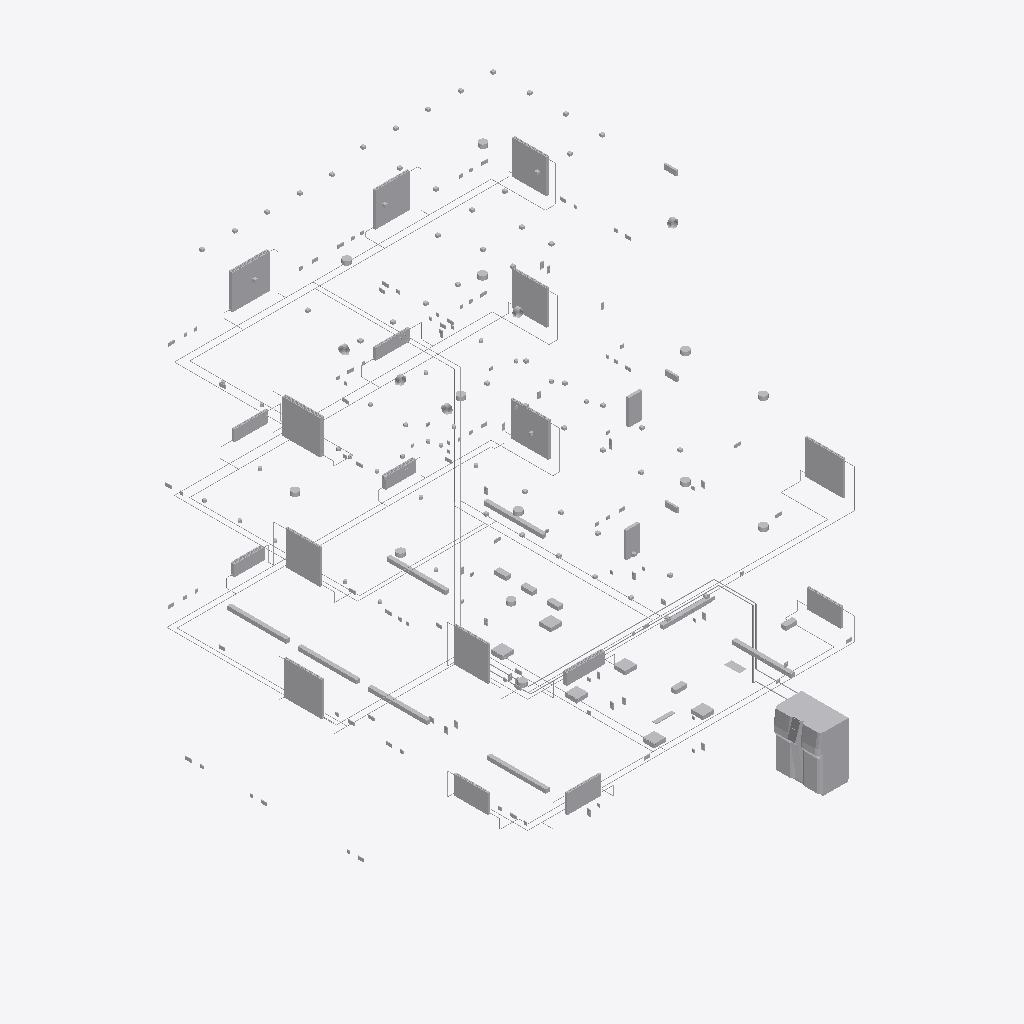
Isometric view of an IFC building model (IFC-SPF (STEP), schema IFC2X3, length unit metre), seen from the south-west, elements coloured by IFC class (only those large enough to see are counted): 147 other elements (light grey).
Extent 9.0 m × 10.8 m × 11.8 m (x, y, z). Storeys (4): Kellergeschoss at -3.00 m; EG at 0.00 m; Obergeschoss at 3.00 m; Dachgeschoss at 6.00 m. Elements (674): 231 IfcFlowSegment, 218 IfcFlowTerminal, 154 IfcFlowFitting, 48 IfcFlowController, 19 IfcEnergyConversionDevice, 3 IfcElectricDistributionPoint, 1 IfcBuildingElementProxy.

HEADER;
FILE_DESCRIPTION(('IFC2X3'),'2;1');
FILE_NAME('Heizung-Elektro_080725.Ifc','2008-07-29T22:42:58',('Service'),('Data Design System ASA'),'DDS-IFC v2.0','DDS-CAD Version 6.40 Release build 6/7-2008','DDS');
FILE_SCHEMA(('IFC2X3'));
ENDSEC;
DATA;
#1=IFCPROJECT('3sQ$8adVyHseOb00sJH0zG',#2,'Projekt Haustechnik Anwenderhandbuch','',$,$,$,(#4,#5,#6),#7);
#10=IFCSITE('3sR0l_dVyHseOb00sJH0zG',#2,'Demo Gelände',$,$,$,$,$,.ELEMENT.,(270600745,4,0,0),(0,0,0,0),-3.0,$,#33);
#45=IFCBUILDING('3sR0r0dVyHseOb00sJH0zG',#2,'Haustechnik-Demo-Gebaeude','Gebäude nach Vorgaben des IAI Anwenderhandbuches',$,#50,$,$,.ELEMENT.,$,$,$);
#53=IFCBUILDINGSTOREY('3sRb2fdVyHseOb00sJH0zG',#2,'Kellergeschoss','Kellergeschoss',$,#59,$,$,.ELEMENT.,-3.0);
#54=IFCBUILDINGSTOREY('3sRd$4dVyHseOb00sJH0zG',#2,'EG','EG',$,#62,$,$,.ELEMENT.,0.0);
#55=IFCBUILDINGSTOREY('3sReE5dVyHseOb00sJH0zG',#2,'Obergeschoss','Obergeschoss',$,#65,$,$,.ELEMENT.,3.0);
#56=IFCBUILDINGSTOREY('3sReKAdVyHseOb00sJH0zG',#2,'Dachgeschoss','Dachgeschoss',$,#68,$,$,.ELEMENT.,6.0);
#115=IFCENERGYCONVERSIONDEVICE('2irbtlBBL2wxRDaUNq87ih',#1412,$,$,$,#1414,#1415,$);
#1158=IFCENERGYCONVERSIONDEVICE('2IFXNjoFrF3QD9yAppLCFJ',#1412,$,$,$,#3678,#3679,$);
#1159=IFCENERGYCONVERSIONDEVICE('1Jg$jK7492cwzuDggW7meZ',#1412,$,$,$,#3680,#3681,$);
#819=IFCENERGYCONVERSIONDEVICE('227oYnFTX6TuzHxBH$55xY',#1412,$,$,$,#2879,#2880,$);
#280=IFCENERGYCONVERSIONDEVICE('2bATB9RFDC8gF3YT8Sb8M4',#1412,$,$,$,#1796,#1797,$);
#276=IFCENERGYCONVERSIONDEVICE('38cXvj4dP81Q4rqLKNFxlJ',#1412,$,$,$,#1787,#1788,$);
#1157=IFCENERGYCONVERSIONDEVICE('3mhCM14jf3cxHL_e90uEsm',#1412,$,$,$,#3675,#3676,$);
#1160=IFCENERGYCONVERSIONDEVICE('1dsV26tZLBFBOO6PMVNef5',#1412,$,$,$,#3682,#3683,$);
#820=IFCENERGYCONVERSIONDEVICE('2PBxDSrCfFDw6PdU00C5we',#1412,$,$,$,#2881,#2882,$);
#818=IFCENERGYCONVERSIONDEVICE('1UQiLci496nQhTyJB18s5i',#1412,$,$,$,#2876,#2877,$);
#821=IFCENERGYCONVERSIONDEVICE('0iI23QoILDlvKwpTPBPm9b',#1412,$,$,$,#2884,#2885,$);
#278=IFCENERGYCONVERSIONDEVICE('1Y0fPC_AnFTO2ZZiGofiKN',#1412,$,$,$,#1792,#1793,$);
#279=IFCENERGYCONVERSIONDEVICE('3pV7Py0x57kORWi1UsE0N1',#1412,$,$,$,#1794,#1795,$);
#277=IFCENERGYCONVERSIONDEVICE('09e_QoKY9DKBXVIXly2mvJ',#1412,$,$,$,#1790,#1791,$);
#822=IFCENERGYCONVERSIONDEVICE('0ec01anM5FExXfpi4Q9hgI',#1412,$,$,$,#2887,#2888,$);
#450=IFCENERGYCONVERSIONDEVICE('1jHy3hMSzCLwqGs2F$8IZU',#1412,$,$,$,#2226,#2227,$);
#816=IFCENERGYCONVERSIONDEVICE('21BDIWOpf24hnYSygtQoxn',#1412,$,$,$,#2870,#2871,$);
#817=IFCENERGYCONVERSIONDEVICE('3BQCLkOm50_APznaSJZoLH',#1412,$,$,$,#2873,#2874,$);
#449=IFCENERGYCONVERSIONDEVICE('2dxqJXjArC9Aw6UY8vR3jp',#1412,$,$,$,#2224,#2225,$);
#79=IFCFLOWTERMINAL('1pZ1GXRsTDBfqhznRrCvcj',#75,$,$,$,#1327,#1328,$);
#83=IFCFLOWTERMINAL('3x1cBVRib9ofWVGLFx57DV',#75,$,$,$,#1335,#1336,$);
#78=IFCFLOWTERMINAL('2EW54m6Nj2TBtb7hU2u4Fh',#75,$,$,$,#1325,#1326,$);
#81=IFCFLOWTERMINAL('3o$ZSOHnvAaAcrWucSPlK9',#75,$,$,$,#1331,#1332,$);
#80=IFCFLOWTERMINAL('3xi8QtVufBkh7PAKlTrXjn',#75,$,$,$,#1329,#1330,$);
#77=IFCFLOWTERMINAL('0r3eY2g8155PA4i5qZV_s2',#75,$,$,$,#1323,#1324,$);
#518=IFCELECTRICDISTRIBUTIONPOINT('2IA0p0eN97qA5vVFGJuCwn',#75,'UV2','','SB070102_210_050504_1032_4',#2392,#2393,'A003',.SWITCHBOARD.,$);
#82=IFCFLOWTERMINAL('3S6ZZv8iz3OuI5s$SfkZFm',#75,$,$,$,#1333,#1334,$);
#172=IFCELECTRICDISTRIBUTIONPOINT('1xlWHo5w50fQv1XkJlDCV6',#75,'UV1','','SB070102_210_050504_1032_4',#1561,#1562,'A002',.SWITCHBOARD.,$);
#84=IFCFLOWTERMINAL('20KkJpGHz7OeCckrv$oEZH',#75,$,$,$,#1338,#1339,$);
#99=IFCFLOWTERMINAL('2rBwikITL63BKnqjj_O7Kl',#75,$,$,$,#1375,#1376,$);
#113=IFCFLOWTERMINAL('3_G81G3FPDI8AbS5UYvTZN',#75,$,$,$,#1408,#1409,$);
#114=IFCFLOWTERMINAL('0q_Hg_T4T5U9k$KjzzCWgM',#75,$,$,$,#1410,#1411,$);
#97=IFCFLOWTERMINAL('0tZndSBKfBzRfVw1CID_IL',#75,$,$,$,#1371,#1372,$);
#96=IFCFLOWTERMINAL('2e4tITZjb66Aq_p7wnS2gw',#75,$,$,$,#1369,#1370,$);
#98=IFCFLOWTERMINAL('31s_Em7TnEJ9gNoUPNdLxV',#75,$,$,$,#1373,#1374,$);
#159=IFCFLOWSEGMENT('2IhYZsG1H7m8vesp_e71_z',#1412,'2.1.5',$,$,#1532,#1533,$);
#134=IFCFLOWSEGMENT('3zCLO7JkP01P4NQ9t67HAj',#1412,'1.1.6',$,$,#1467,#1468,$);
#231=IFCFLOWTERMINAL('2mHZIUN_5B3R55w2twDxDu',#75,$,$,$,#1683,#1684,$);
#258=IFCFLOWTERMINAL('18wEsPrxL5jwKjA3y58Umy',#75,$,$,$,#1740,#1741,$);
#230=IFCFLOWTERMINAL('2lvGF7T81FIuXRD3ulura4',#75,$,$,$,#1681,#1682,$);
#229=IFCFLOWTERMINAL('18p44kwRL6SRJeMHVC3LS0',#75,$,$,$,#1679,#1680,$);
#259=IFCFLOWTERMINAL('3WuGaLQzn5yATHhEZMvuEE',#75,$,$,$,#1742,#1743,$);
#351=IFCFLOWSEGMENT('1JBMP6kGLBkw4h3wr3GXht',#1412,'2.28.1',$,$,#1981,#1982,$);
#126=IFCFLOWSEGMENT('2Qr$9ywvnAtQggPIVE3DuL',#1412,'1.1.4',$,$,#1447,#1448,$);
#76=IFCELECTRICDISTRIBUTIONPOINT('3CtOMuy29Ei9byaEXSCmrA',#75,'HAK','','SB330101_407_SB-020812-023_1004_4',#1320,#1321,'A001',.SWITCHBOARD.,$);
#813=IFCFLOWSEGMENT('28e30XNO93fg71LwCHT2_O',#1412,'2.3.3',$,$,#2863,#2864,$);
#334=IFCFLOWSEGMENT('31d2B7V658s8vO_IlyJj_B',#1412,'1.28.1',$,$,#1939,#1940,$);
#875=IFCFLOWSEGMENT('0bCHtk2bDDXPAmEy1XcfDl',#1412,'1.15.2',$,$,#3020,#3021,$);
#823=IFCFLOWSEGMENT('1TCsfJJ0L4DuUzSa4sQznw',#1412,'2.15.1',$,$,#2890,#2891,$);
#326=IFCFLOWSEGMENT('39AFsvgCP5ZBjEt52AZsET',#1412,'2.24.2',$,$,#1919,#1920,$);
#808=IFCFLOWSEGMENT('236mFQ8PTAbvxUam9vn85q',#1412,'1.3.3',$,$,#2851,#2852,$);
#273=IFCFLOWSEGMENT('3W0sFz7gDBRPaMctTFjKuj',#1412,'2.2.10',$,$,#1780,#1781,$);
#268=IFCFLOWSEGMENT('3NxMPVQs51u9vg_SLhm5y_',#1412,'1.2.11',$,$,#1766,#1767,$);
#974=IFCFLOWSEGMENT('32U82ymgHF3x7IW5lPvkfm',#1412,'1.11.0',$,$,#3259,#3260,$);
#979=IFCFLOWSEGMENT('3Ffz9EzqbArAp6K8hgbPGG',#1412,'2.11.1',$,$,#3272,#3273,$);
#331=IFCFLOWSEGMENT('1rQ7sSejz2ifMtm6eumdgZ',#1412,'1.24.4',$,$,#1932,#1933,$);
#151=IFCFLOWSEGMENT('0bR_L6f8H5WA$Ly5jBiY_2',#1412,'2.1.3',$,$,#1512,#1513,$);
#265=IFCFLOWTERMINAL('2OYPrCoxf4dRLjIraRHXIk',#75,$,$,$,#1756,#1757,$);
#805=IFCFLOWTERMINAL('3Fx_G0fob2Rh8uG5khcjns',#75,$,$,$,#2843,#2844,$);
#1156=IFCFLOWTERMINAL('2IuMTMCjj6JB6SjkTCjKJS',#75,$,$,$,#3672,#3673,$);
#753=IFCFLOWTERMINAL('2WzlXbOrn1BQXk6khlMteV',#75,$,$,$,#2733,#2734,$);
#799=IFCFLOWTERMINAL('25pv$0fyH4VBOTSBm1ewCj',#75,$,$,$,#2830,#2831,$);
#803=IFCFLOWTERMINAL('0E4BkNuIP6i8UYfgapQprB',#75,$,$,$,#2838,#2839,$);
#1084=IFCFLOWTERMINAL('33UJTR$d12AfTbnRtumOLu',#75,$,$,$,#3527,#3528,$);
#112=IFCBUILDINGELEMENTPROXY('361Y$xymzEQeIo_zjGe4W1',#75,'Blitzschutz / Erdung','Potausgleichsschiene NIRO Stahl 4 Anschlüsse','AF040201_543_GO-031008-004_1022_3',#1406,#1407,$,$);
#1121=IFCFLOWTERMINAL('0_NIuDSh5A2QImY_TlrUZk',#75,$,$,$,#3601,#3602,$);
#199=IFCFLOWTERMINAL('0AuBFoKejA5AYGL2iBfGWh',#75,$,$,$,#1617,#1618,$);
#1043=IFCFLOWSEGMENT('0fiWZSyw58vBVAgfvvwnEq',#1412,'2.16.1',$,$,#3428,#3429,$);
#1085=IFCFLOWTERMINAL('0u2XSYAv98w9xb0sie35cZ',#75,$,$,$,#3529,#3530,$);
#1086=IFCFLOWTERMINAL('0loc5lhxv7f8BY9k7sty8W',#75,$,$,$,#3531,#3532,$);
#197=IFCFLOWTERMINAL('3OP6x76Z9FGuN_B2Pang1c',#75,$,$,$,#1613,#1614,$);
#754=IFCFLOWTERMINAL('04h8UI1vX0KBdabUhOXlK5',#75,$,$,$,#2736,#2737,$);
#195=IFCFLOWTERMINAL('19sjq4Feb3lvlOLahBACuM',#75,$,$,$,#1609,#1610,$);
#196=IFCFLOWTERMINAL('1$gSFj6K91DOxCSBDWyVdp',#75,$,$,$,#1611,#1612,$);
#796=IFCFLOWTERMINAL('0qIxUc1hj9aPYfWPsm3LuN',#75,$,$,$,#2823,#2824,$);
#798=IFCFLOWTERMINAL('2G_ahsaQH0ZP5fMX1VAUQ2',#75,$,$,$,#2827,#2828,$);
#198=IFCFLOWTERMINAL('1qfsYzXSD8ruY_9_Ny3NH7',#75,$,$,$,#1615,#1616,$);
#1122=IFCFLOWTERMINAL('39DxlDsa1DGwfIxC09XU07',#75,$,$,$,#3603,#3604,$);
#200=IFCFLOWTERMINAL('36tYkcFSHER8Yx7LAAOoW2',#75,$,$,$,#1619,#1620,$);
#411=IFCFLOWSEGMENT('1mSgyIjivFmQN0a_fUtSVn',#1412,'1.31.1',$,$,#2131,#2132,$);
#1038=IFCFLOWSEGMENT('1p6W3p6bjC3eQqFQOegOgh',#1412,'1.16.1',$,$,#3415,#3416,$);
#1256=IFCFLOWSEGMENT('2aEZdwwGX8rO5bxLSs3BPz',#1412,'1.3.5',$,$,#3921,#3922,$);
#891=IFCFLOWSEGMENT('3Shr4PfyfF6QcfV750XD87',#1412,'1.17.2',$,$,#3059,#3060,$);
#1175=IFCFLOWSEGMENT('3fbZmu6X51cw3Vun_mXwfa',#1412,'1.5.1',$,$,#3721,#3722,$);
#1284=IFCFLOWSEGMENT('1wIxgh6y532wdBJe6WPnek',#1412,'1.8.2',$,$,#3991,#3992,$);
#1257=IFCFLOWSEGMENT('1xNBt1tRD9hxxhgyPuO5SV',#1412,'2.3.6',$,$,#3924,#3925,$);
#1073=IFCFLOWSEGMENT('3IeoPS6F5DTx5AufXC_jYA',#1412,'1.19.1',$,$,#3502,#3503,$);
#373=IFCFLOWSEGMENT('3kIWSsCGr9YvteT6bKVgnu',#1412,'2.29.1',$,$,#2035,#2036,$);
#201=IFCFLOWTERMINAL('0yWKj0yirCleVbTUCem4fc',#75,$,$,$,#1621,#1622,$);
#388=IFCFLOWSEGMENT('3cWV2jMF1DQhbGL3AXTqmt',#1412,'2.31.4',$,$,#2074,#2075,$);
#417=IFCFLOWSEGMENT('1vRJ1dAxX4SgEj$EH0oukS',#1412,'1.32.3',$,$,#2146,#2147,$);
#841=IFCFLOWSEGMENT('3zf26fuWHBzwV5vVFJay7Y',#1412,'2.17.2',$,$,#2936,#2937,$);
#1215=IFCFLOWSEGMENT('0suluLIwn7Ju$bFUskb8lz',#1412,'2.5.2',$,$,#3821,#3822,$);
#384=IFCFLOWSEGMENT('3X8QHvFYH72fKir_vGkga$',#1412,'2.30.3',$,$,#2064,#2065,$);
#360=IFCFLOWSEGMENT('1RucfZFzf9KgmkLudxK2BR',#1412,'1.29.1',$,$,#2003,#2004,$);
#899=IFCFLOWSEGMENT('0OIi_pJL59ggkqEzgEP8ED',#1412,'1.18.2',$,$,#3079,#3080,$);
#421=IFCFLOWSEGMENT('2IcV1hNlr9_vKvYv8tZcd6',#1412,'1.33.1',$,$,#2156,#2157,$);
#282=IFCFLOWSEGMENT('1z2Ctr9en00e9Nv_0T$5XA',#1412,'2.24.2',$,$,#1805,#1806,$);
#1167=IFCFLOWSEGMENT('16B79n9Bf9FxdpEZ9qko0W',#1412,'1.3.2',$,$,#3701,#3702,$);
#1313=IFCFLOWSEGMENT('04V9Ei2MHDe8AesXycZQWH',#1412,'1.7.1',$,$,#4062,#4063,$);
#155=IFCFLOWSEGMENT('1LueZaq7D80BB8YD66wvCV',#1412,'2.1.4',$,$,#1522,#1523,$);
#382=IFCFLOWSEGMENT('1pGpiQdM9BXv$hxDi$fne5',#1412,'2.30.2',$,$,#2058,#2059,$);
#392=IFCFLOWSEGMENT('2vE5G8eGn67QjtTgCj6q7X',#1412,'2.32.1',$,$,#2084,#2085,$);
#825=IFCFLOWSEGMENT('0rXXYe6d18Hf50TnvYOZy_',#1412,'2.11.1',$,$,#2896,#2897,$);
#1211=IFCFLOWSEGMENT('34R4jv4KD6Gxcs2b6mIiss',#1412,'2.5.0',$,$,#3811,#3812,$);
#147=IFCFLOWSEGMENT('2nQzl5$Xv93QV9_rtITluO',#1412,'2.1.2',$,$,#1502,#1503,$);
#396=IFCFLOWSEGMENT('2yXYD$XTH5WvZlXxGdkdJd',#1412,'2.32.1',$,$,#2094,#2095,$);
#413=IFCFLOWSEGMENT('0yqYWuZw9DGfN50NLaXVkW',#1412,'1.31.2',$,$,#2137,#2138,$);
#1052=IFCFLOWSEGMENT('3W2MO_f3X3b8LNbqoDbCra',#1412,'2.19.1',$,$,#3451,#3452,$);
#1262=IFCFLOWSEGMENT('0DrE9y_RHE79aH8V428Bvw',#1412,'2.8.1',$,$,#3937,#3938,$);
#404=IFCFLOWSEGMENT('20J712t8j1HBYRC9$6DqKO',#1412,'2.32.3',$,$,#2114,#2115,$);
#943=IFCFLOWSEGMENT('2waq8ul1n9NghS1Q1imSGQ',#1412,'2.22.2',$,$,#3184,#3185,$);
#1001=IFCFLOWSEGMENT('0bpitutpD9n8Ho6ID6sr5k',#1412,'2.15.2',$,$,#3326,#3327,$);
#1018=IFCFLOWSEGMENT('2K9MzIVr55fhRSUEB70RmX',#1412,'2.13.6',$,$,#3367,#3368,$);
#1066=IFCFLOWSEGMENT('0b$QyCd7P9g9b3X$wCp9xS',#1412,'2.19.5',$,$,#3486,#3487,$);
#857=IFCFLOWSEGMENT('0sMVw1_2v7PvUWG$Bsm6fg',#1412,'2.18.0',$,$,#2976,#2977,$);
#130=IFCFLOWSEGMENT('3qAhRjyLH26Q5BUTzQgUv0',#1412,'1.1.5',$,$,#1457,#1458,$);
#1276=IFCFLOWSEGMENT('3bihU7r558dAUtzOtixJ7D',#1412,'2.8.5',$,$,#3972,#3973,$);
#379=IFCFLOWSEGMENT('0cNswLIwr9C9pSCDToeTxY',#1412,'2.30.3',$,$,#2051,#2052,$);
#845=IFCFLOWSEGMENT('2Ntxdvwdf3mgrCm4bM5fVZ',#1412,'2.17.2',$,$,#2946,#2947,$);
#1171=IFCFLOWSEGMENT('26TFJRgLL1zgIqqQaPJ7xD',#1412,'1.5.1',$,$,#3711,#3712,$);
#118=IFCFLOWSEGMENT('2sU81IlDvCvAqPie97B9FJ',#1412,'1.1.2',$,$,#1427,#1428,$);
#849=IFCFLOWSEGMENT('307wpYr$v3gRk5uZY4O2oV',#1412,'2.17.0',$,$,#2956,#2957,$);
#853=IFCFLOWSEGMENT('2LRiDjMb1BWOJt4mrCqnRV',#1412,'2.18.1',$,$,#2966,#2967,$);
#1199=IFCFLOWSEGMENT('1STBGo9rv5bhQGxGSHpDCI',#1412,'2.7.0',$,$,#3781,#3782,$);
#1195=IFCFLOWSEGMENT('3Tk4EegrX3RAmmrRPeyll0',#1412,'2.7.1',$,$,#3771,#3772,$);
#895=IFCFLOWSEGMENT('2xVGtsovj7ixUvvPg4Uzvu',#1412,'1.17.1',$,$,#3069,#3070,$);
#1207=IFCFLOWSEGMENT('1xo0zcufD1Y9ErKEv7gg15',#1412,'2.5.1',$,$,#3801,#3802,$);
#295=IFCFLOWSEGMENT('0ElIxvq4vDUAsokGS4ZH$2',#1412,'1.24.2',$,$,#1841,#1842,$);
#986=IFCFLOWSEGMENT('30h5o_IiL1kPdDx4VbfWeF',#1412,'1.15.1',$,$,#3289,#3290,$);
#1058=IFCFLOWSEGMENT('0VnjjqRHH5vAwkjIyeMHPK',#1412,'2.19.0',$,$,#3467,#3468,$);
#163=IFCFLOWSEGMENT('1AqvrhTSn8jR29AFYX8i0M',#1412,'2.1.6',$,$,#1542,#1543,$);
#879=IFCFLOWSEGMENT('219yUteAH51uGWuNWKQi$q',#1412,'1.11.3',$,$,#3030,#3031,$);
#1268=IFCFLOWSEGMENT('2g$X5a1j5FFwGKe9LBwqyM',#1412,'2.8.0',$,$,#3953,#3954,$);
#138=IFCFLOWSEGMENT('22uG39fQL9qR$pr5fRKISZ',#1412,'1.1.7',$,$,#1477,#1478,$);
#789=IFCFLOWCONTROLLER('2EDSdWooTBWfuyAixGu1tO',#75,$,$,$,#2808,#2809,$);
#1136=IFCFLOWCONTROLLER('3s1DUi9vX1rejnPllp7wQq',#75,$,$,$,#3631,#3632,$);
#85=IFCFLOWCONTROLLER('3mEsYtq49ElxjnH$dGERjz',#75,$,$,$,#1341,#1342,$);
#87=IFCFLOWCONTROLLER('2W_DDg3wb82eX$gQDgYSvk',#75,$,$,$,#1345,#1346,$);
#88=IFCFLOWCONTROLLER('3WssSC0H58BQM79C0ppr6Z',#75,$,$,$,#1348,#1349,$);
#90=IFCFLOWCONTROLLER('3OBzS32pnC1eMa_sbJJ9kV',#75,$,$,$,#1353,#1354,$);
#93=IFCFLOWCONTROLLER('28wBXWRD9BKuCQMgPNJxD_',#75,$,$,$,#1361,#1362,$);
#257=IFCFLOWCONTROLLER('0yAbuqWRD1awwNf1f9xzw8',#75,$,$,$,#1738,#1739,$);
#336=IFCFLOWSEGMENT('3Xy_KS4TX2lOzE2WAoL6Mm',#1412,'1.28.2',$,$,#1945,#1946,$);
#764=IFCFLOWCONTROLLER('2f72U0zp15wOLxmDNf7bPe',#75,$,$,$,#2756,#2757,$);
#765=IFCFLOWCONTROLLER('2iwl7iXMbEBh2kzKDhe6oz',#75,$,$,$,#2758,#2759,$);
#1117=IFCFLOWTERMINAL('3XUuGRTp93sOskzw81XYWJ',#75,$,$,$,#3593,#3594,$);
ENDSEC;
